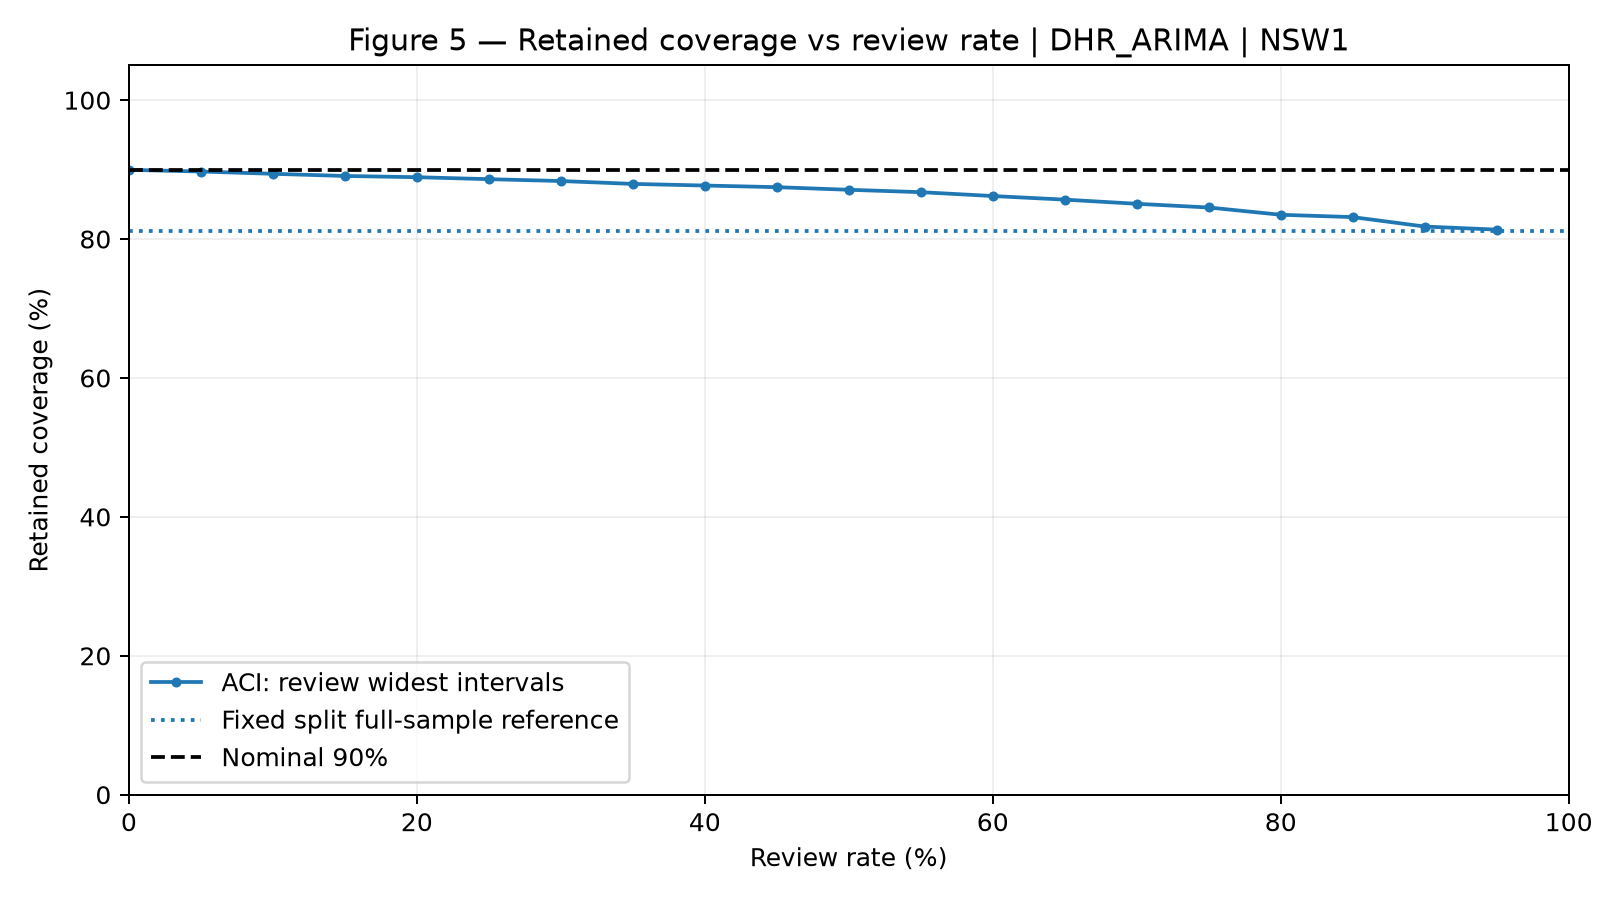

Source data for this figure (header and first rows):
review_rate_percent, review_count, retained_count, aci_retained_coverage, fixed_full_sample_coverage_reference, nominal_coverage_reference
0, 0, 67249, 0.8996, 0.8121, 0.9
5, 3362, 63887, 0.8972, 0.8121, 0.9
10, 6724, 60525, 0.8939, 0.8121, 0.9
15, 10087, 57162, 0.8908, 0.8121, 0.9
20, 13449, 53800, 0.889, 0.8121, 0.9
25, 16812, 50437, 0.8862, 0.8121, 0.9
30, 20174, 47075, 0.8835, 0.8121, 0.9
35, 23537, 43712, 0.8794, 0.8121, 0.9
40, 26899, 40350, 0.8771, 0.8121, 0.9
45, 30262, 36987, 0.8747, 0.8121, 0.9
50, 33624, 33625, 0.8709, 0.8121, 0.9
55, 36986, 30263, 0.8675, 0.8121, 0.9
60, 40349, 26900, 0.8619, 0.8121, 0.9
65, 43711, 23538, 0.8567, 0.8121, 0.9
70, 47074, 20175, 0.8508, 0.8121, 0.9
75, 50436, 16813, 0.8454, 0.8121, 0.9
80, 53799, 13450, 0.8349, 0.8121, 0.9
85, 57161, 10088, 0.8316, 0.8121, 0.9
90, 60524, 6725, 0.818, 0.8121, 0.9
95, 63886, 3363, 0.8136, 0.8121, 0.9
100, 67249, 0, , 0.8121, 0.9
